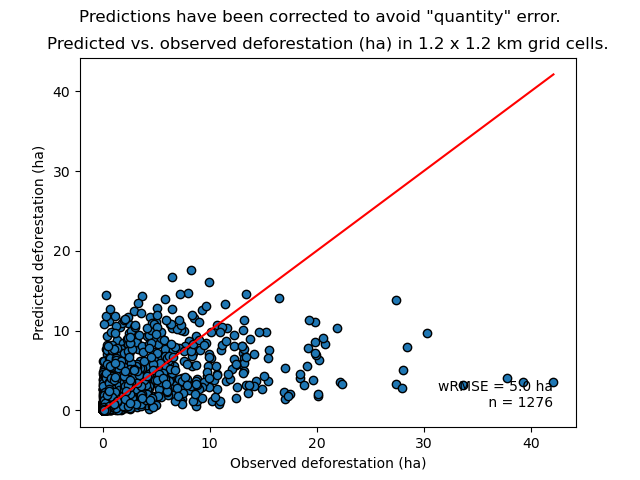

The data file committed next to this chart (first rows):
cell, nfor_obs, ndefor_obs, ndefor_pred, nfor_obs_ha, ndefor_obs_ha, ndefor_pred_ha
433, 64, 4, 18.58, 5.76, 0.36, 1.672
434, 31, 12, 8.59, 2.79, 1.08, 0.7731
512, 21, 0, 6.097, 1.89, 0.0, 0.5487
513, 427, 7, 124, 38.43, 0.63, 11.16
514, 107, 6, 31.06, 9.63, 0.54, 2.796
515, 87, 6, 25.26, 7.83, 0.54, 2.273
516, 9, 7, 2.613, 0.81, 0.63, 0.2352
591, 77, 3, 22.35, 6.93, 0.27, 2.012
592, 88, 6, 25.55, 7.92, 0.54, 2.299
593, 82, 0, 23.81, 7.38, 0.0, 2.143
595, 106, 4, 30.77, 9.54, 0.36, 2.77
596, 93, 3, 27, 8.37, 0.27, 2.43
597, 1, 0, 0.2903, 0.09, 0.0, 0.02613
670, 18, 4, 5.226, 1.62, 0.36, 0.4703
671, 16, 7, 4.645, 1.44, 0.63, 0.418
673, 2, 1, 0.5806, 0.18, 0.09, 0.05226
675, 8, 5, 2.322, 0.72, 0.45, 0.209
676, 202, 2, 58.64, 18.18, 0.18, 5.278
677, 413, 2, 119.9, 37.17, 0.18, 10.79
678, 36, 0, 10.45, 3.24, 0.0, 0.9406
749, 13, 4, 3.774, 1.17, 0.36, 0.3397
750, 6, 1, 1.742, 0.54, 0.09, 0.1568
751, 7, 4, 2.032, 0.63, 0.36, 0.1829
753, 38, 20, 11.03, 3.42, 1.8, 0.9929
754, 47, 2, 13.64, 4.23, 0.18, 1.228
755, 33, 0, 9.58, 2.97, 0.0, 0.8622
756, 3, 1, 0.8709, 0.27, 0.09, 0.07838
757, 67, 19, 19.45, 6.03, 1.71, 1.751
758, 48, 3, 13.93, 4.32, 0.27, 1.254
759, 20, 1, 5.806, 1.8, 0.09, 0.5226
828, 115, 22, 33.39, 10.35, 1.98, 3.005
829, 23, 12, 6.677, 2.07, 1.08, 0.6009
830, 5, 4, 1.452, 0.45, 0.36, 0.1306
831, 6, 5, 1.742, 0.54, 0.45, 0.1568
832, 4, 1, 1.161, 0.36, 0.09, 0.1045
833, 135, 25, 39.19, 12.15, 2.25, 3.527
834, 37, 2, 10.74, 3.33, 0.18, 0.9667
835, 21, 2, 6.097, 1.89, 0.18, 0.5487
837, 1, 0, 0.2903, 0.09, 0.0, 0.02613
838, 1, 1, 0.2903, 0.09, 0.09, 0.02613
839, 21, 0, 6.097, 1.89, 0.0, 0.5487
907, 56, 3, 16.26, 5.04, 0.27, 1.463
908, 208, 33, 60.38, 18.72, 2.97, 5.435
909, 1, 1, 0.2903, 0.09, 0.09, 0.02613
910, 77, 2, 22.35, 6.93, 0.18, 2.012
911, 320, 14, 92.61, 28.8, 1.26, 8.335
912, 149, 43, 43.26, 13.41, 3.87, 3.893
913, 53, 9, 15.39, 4.77, 0.81, 1.385
914, 184, 9, 53.42, 16.56, 0.81, 4.808
919, 150, 0, 29.21, 13.5, 0.0, 2.629
987, 172, 11, 49.64, 15.48, 0.99, 4.468
988, 419, 26, 121.6, 37.71, 2.34, 10.95
989, 116, 15, 33.68, 10.44, 1.35, 3.031
990, 344, 15, 98.42, 30.96, 1.35, 8.857
991, 146, 0, 42.39, 13.14, 0.0, 3.815
992, 127, 6, 36.87, 11.43, 0.54, 3.318
993, 162, 23, 47.03, 14.58, 2.07, 4.233
994, 10, 0, 2.903, 0.9, 0.0, 0.2613
999, 66, 1, 19.16, 5.94, 0.09, 1.724
1000, 4, 1, 1.161, 0.36, 0.09, 0.1045
... 1,216 more rows
